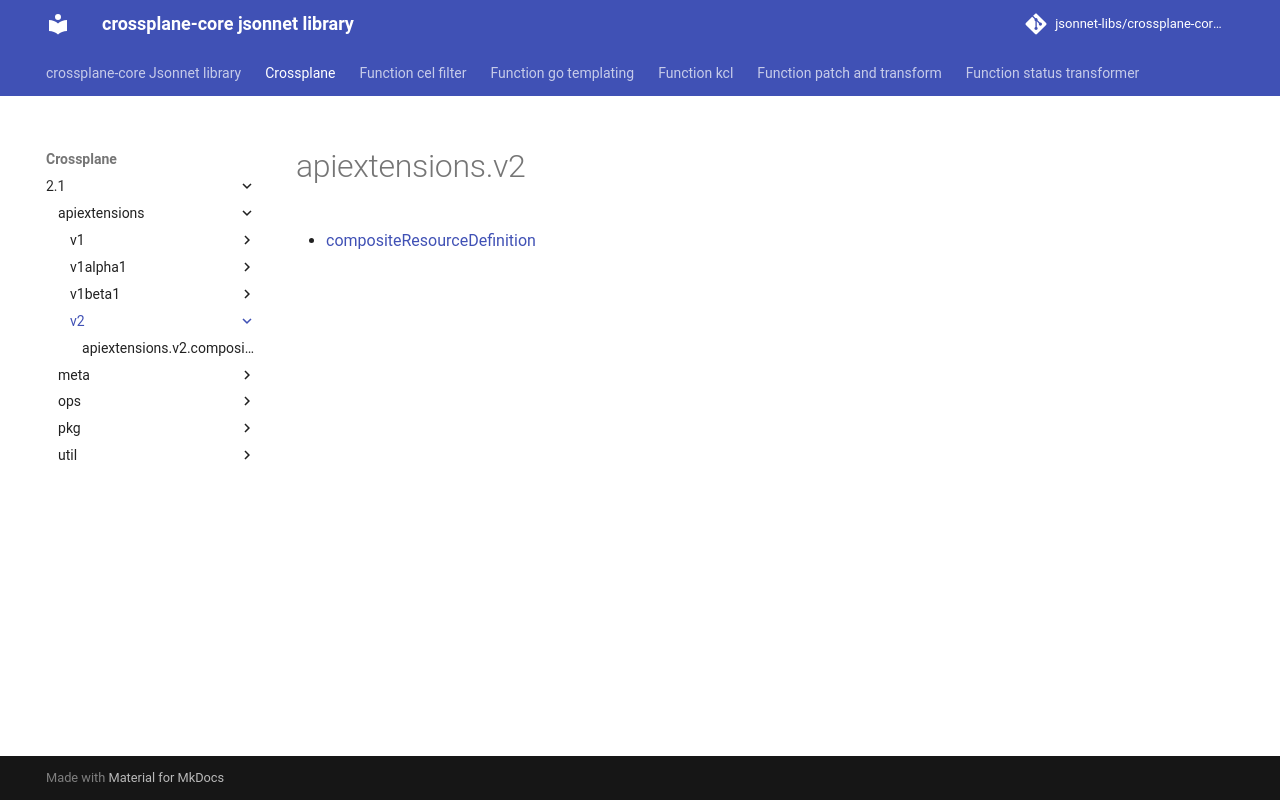

repository: jsonnet-libs/crossplane-core-libsonnet · page: crossplane/2.1/apiextensions/v2/index.html · generator: mkdocs

---
permalink: /crossplane/2.1/apiextensions/v2/
---

# apiextensions.v2



* [compositeResourceDefinition](compositeResourceDefinition.md)
